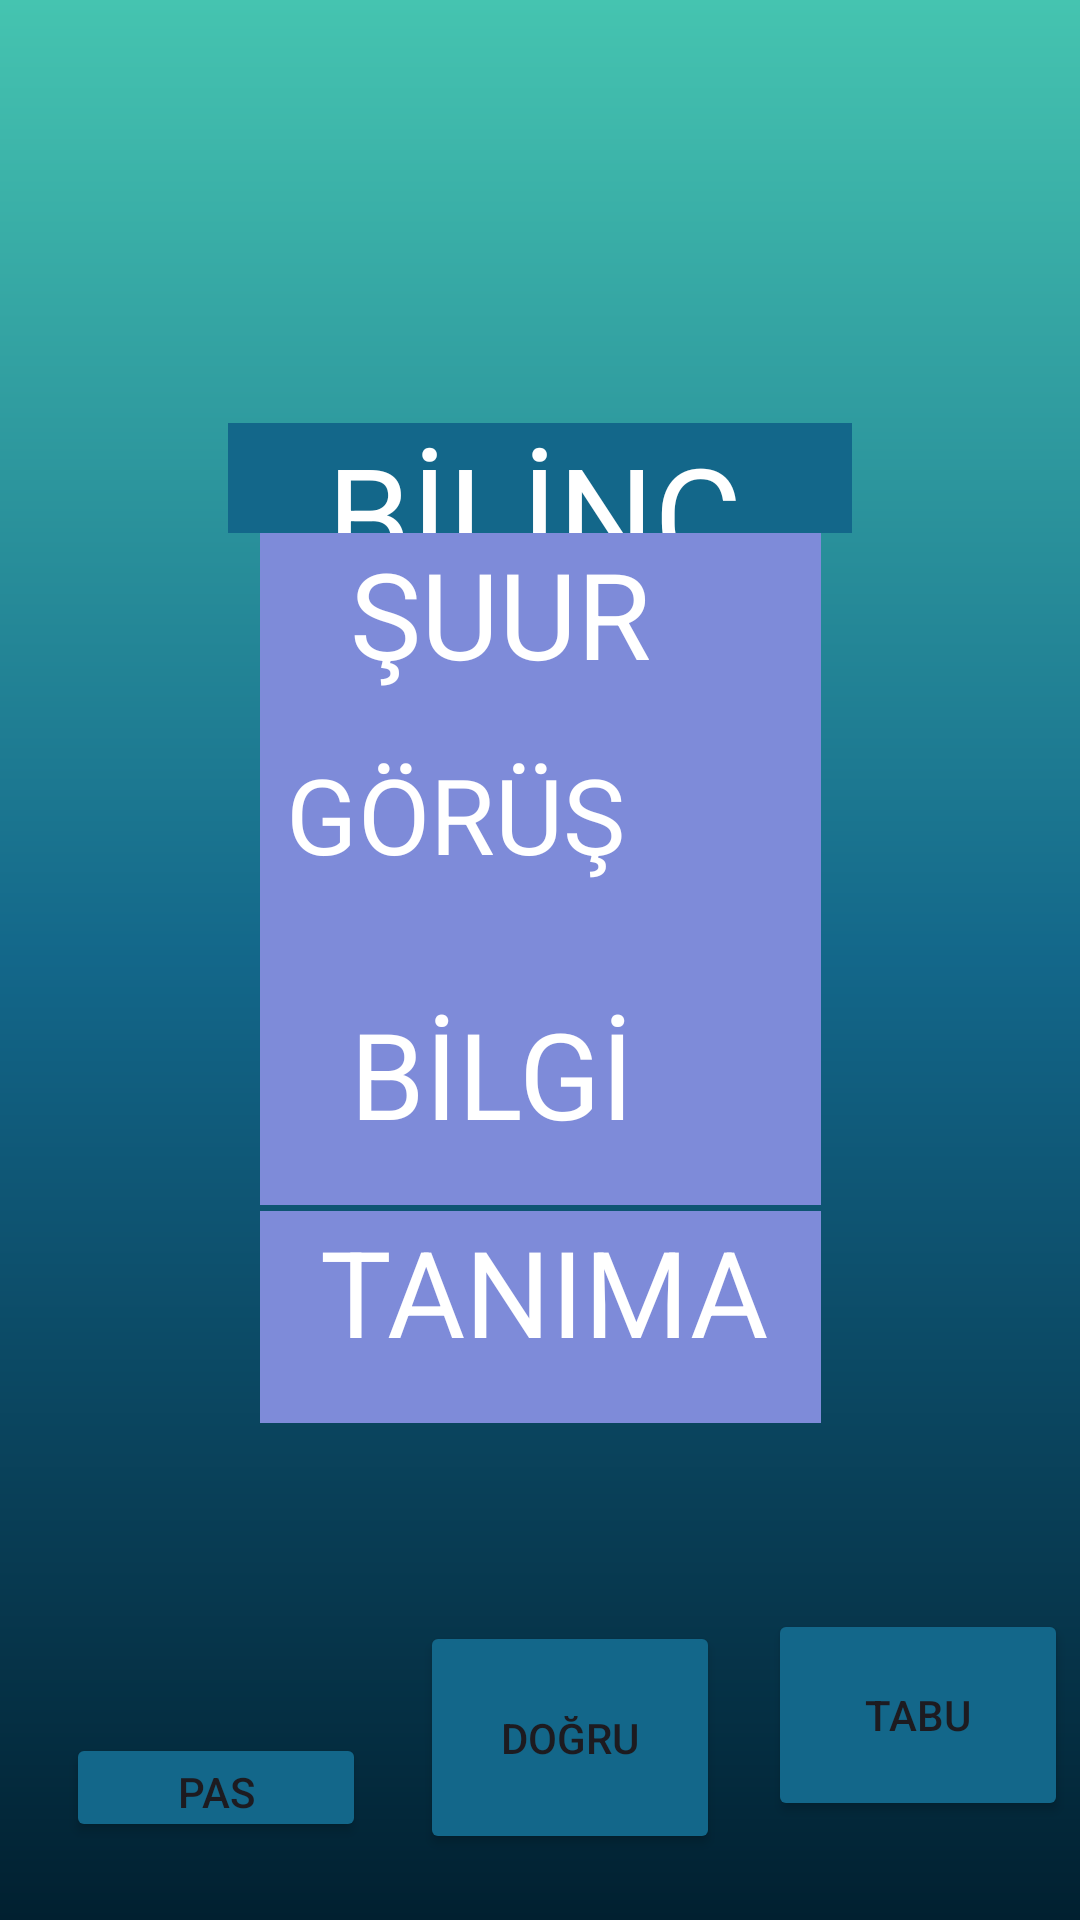

Here is an Android app screen rendered from its layout file. Give the layout XML and the strings, colors and styles it references.
<!-- AndroidManifest.xml: application theme Theme.TABUU -->
<!-- res/layout/activity_kelime28.xml -->
<?xml version="1.0" encoding="utf-8"?>
<androidx.constraintlayout.widget.ConstraintLayout xmlns:android="http://schemas.android.com/apk/res/android"
    xmlns:app="http://schemas.android.com/apk/res-auto"
    xmlns:tools="http://schemas.android.com/tools"
    android:layout_width="match_parent"
    android:layout_height="match_parent"
    android:background="@drawable/constraintarkaplan"
    tools:context=".kelime28">

    <TextView
        android:id="@+id/kelime28"
        android:layout_width="0dp"
        android:layout_height="0dp"
        android:layout_marginStart="76dp"
        android:layout_marginTop="141dp"
        android:layout_marginEnd="76dp"
        android:layout_marginBottom="400dp"
        android:background="@color/orta"
        android:text="   BİLİNÇ"
        android:textColor="@color/white"
        android:textSize="45sp"
        app:layout_constraintBottom_toTopOf="@+id/button283"
        app:layout_constraintEnd_toEndOf="parent"
        app:layout_constraintStart_toStartOf="parent"
        app:layout_constraintTop_toTopOf="parent" />

    <TextView
        android:id="@+id/kelime28ceza"
        android:layout_width="187dp"
        android:layout_height="0dp"

        android:layout_marginBottom="83dp"
        android:background="@color/buton"
        android:text="   ŞUUR"
        android:textColor="@color/white"
        android:textSize="40sp"
        app:layout_constraintBottom_toTopOf="@+id/kelime28ceza4"
        app:layout_constraintEnd_toEndOf="parent"
        app:layout_constraintStart_toStartOf="parent"
        app:layout_constraintTop_toBottomOf="@+id/kelime28" />

    <TextView
        android:id="@+id/kelime28ceza3"
        android:layout_width="187dp"
        android:layout_height="0dp"

        android:layout_marginBottom="62dp"
        android:background="@color/buton"
        android:text="  TANIMA"
        android:textColor="@color/white"
        android:textSize="40sp"
        app:layout_constraintBottom_toTopOf="@+id/button281"
        app:layout_constraintEnd_toEndOf="parent"
        app:layout_constraintStart_toStartOf="parent"
        app:layout_constraintTop_toBottomOf="@+id/kelime28ceza4" />

    <TextView
        android:id="@+id/kelime28ceza4"
        android:layout_width="187dp"
        android:layout_height="0dp"

        android:layout_marginBottom="2dp"
        android:background="@color/buton"
        android:text="   BİLGİ"
        android:textColor="@color/white"
        android:textSize="40sp"
        app:layout_constraintBottom_toTopOf="@+id/kelime28ceza3"
        app:layout_constraintEnd_toEndOf="parent"
        app:layout_constraintStart_toStartOf="parent"
        app:layout_constraintTop_toBottomOf="@+id/kelime28ceza" />

    <TextView
        android:id="@+id/kelime28ceza5"
        android:layout_width="187dp"
        android:layout_height="84dp"

        android:layout_marginTop="82dp"
        android:layout_marginBottom="81dp"
        android:background="@color/buton"
        android:text=" GÖRÜŞ"
        android:textColor="@color/white"
        android:textSize="35sp"
        app:layout_constraintBottom_toBottomOf="@+id/kelime28ceza4"
        app:layout_constraintEnd_toEndOf="parent"
        app:layout_constraintStart_toStartOf="parent"
        app:layout_constraintTop_toTopOf="@+id/kelime28ceza" />

    <Button
        android:id="@+id/button281"
        android:layout_width="0dp"
        android:layout_height="0dp"
        android:layout_marginEnd="4dp"
        android:layout_marginBottom="33dp"
        android:backgroundTint="@color/orta"
        android:text="TABU"
        app:layout_constraintBottom_toBottomOf="parent"
        app:layout_constraintEnd_toEndOf="parent"
        app:layout_constraintStart_toEndOf="@+id/button282"
        app:layout_constraintTop_toBottomOf="@+id/kelime28ceza3" />

    <Button
        android:id="@+id/button282"
        android:layout_width="0dp"
        android:layout_height="0dp"
        android:layout_marginTop="4dp"
        android:layout_marginEnd="16dp"
        android:layout_marginBottom="22dp"
        android:backgroundTint="@color/orta"
        android:text="DOĞRU"
        app:layout_constraintBottom_toBottomOf="parent"
        app:layout_constraintEnd_toStartOf="@+id/button281"
        app:layout_constraintStart_toEndOf="@+id/button283"
        app:layout_constraintTop_toTopOf="@+id/button281" />

    <Button
        android:id="@+id/button283"
        android:layout_width="0dp"
        android:layout_height="0dp"

        android:layout_marginStart="22dp"
        android:layout_marginEnd="18dp"
        android:layout_marginBottom="26dp"
        android:backgroundTint="@color/orta"
        android:text="PAS"
        app:layout_constraintBottom_toBottomOf="parent"
        app:layout_constraintEnd_toStartOf="@+id/button282"
        app:layout_constraintStart_toStartOf="parent"
        app:layout_constraintTop_toBottomOf="@+id/kelime28" />

</androidx.constraintlayout.widget.ConstraintLayout>
<!-- resources referenced by this layout -->
<resources>
  <color name="buton">#7E8BD9</color>
  <color name="orta">#13678A</color>
  <color name="white">#FFFFFFFF</color>
  <!-- drawable constraintarkaplan (drawable) -->
  <?xml version="1.0" encoding="utf-8"?>
  <shape xmlns:android="http://schemas.android.com/apk/res/android">
  <gradient android:angle="90"
      android:startColor="@color/baş"
      android:centerColor="@color/orta"
      android:endColor="@color/son"
  
      />
  
  </shape>
  <style name="Theme.TABUU" parent="Base.Theme.TABUU" />
  <color name="son">#45C4B0</color>
  <style name="Base.Theme.TABUU" parent="Theme.Material3.DayNight.NoActionBar">
          
          
      </style>
</resources>
